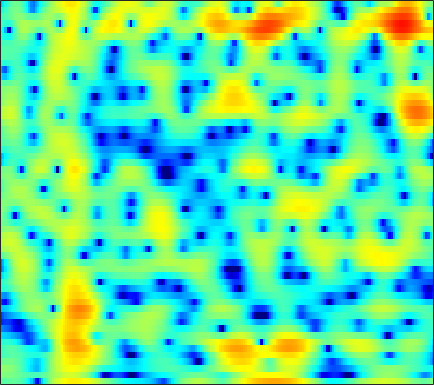

Values plotted in this chart, from the file beside it:
-1.825, -1.796, -1.691, -1.5712, -1.4905, -1.4259, -1.4426, -1.5224, -1.7509, -2.1569, -2.7955, -3.4516, -4.6514, -6.3393, -8.0721, -11.42, -16.628, -18.569, -12.801, -8.0799, -4.8188, -2.9383, -0.93233, 0.67361
0.0879, 0.04126, -0.0418, -0.1508, -0.2547, -0.4205, -0.6199, -0.7933, -1.053, -1.341, -1.648, -1.882, -2.182, -2.445, -2.599, -2.721, -2.723, -2.635, -2.384, -1.984, -1.459, -1.003, -0.3392, 0.3501
0.6421, 0.6611, 0.6238, 0.5046, 0.349, 0.05769, -0.3363, -0.7027, -1.304, -2.043, -2.936, -3.716, -4.911, -6.26, -7.308, -8.547, -9.129, -8.847, -7.607, -5.896, -4.13, -2.882, -1.357, 0.0009224
-1.324, -1.053, -0.8067, -0.6873, -0.6844, -0.7936, -1.022, -1.281, -1.746, -2.364, -3.125, -3.799, -4.823, -5.975, -6.872, -7.946, -8.511, -8.361, -7.38, -5.863, -4.188, -2.951, -1.392, 0.03591
-3.42, -2.926, -2.424, -2.086, -1.928, -1.846, -1.889, -1.993, -2.228, -2.557, -2.947, -3.256, -3.677, -4.065, -4.309, -4.538, -4.618, -4.561, -4.29, -3.795, -3.078, -2.406, -1.369, -0.223
-3.478, -2.931, -2.403, -2.084, -1.98, -2, -2.181, -2.419, -2.867, -3.417, -3.988, -4.413, -4.93, -5.38, -5.679, -6.088, -6.568, -7.034, -7.857, -8.833, -9.473, -9.051, -6.948, -4.05
-4.6, -4.21, -3.922, -3.89, -4.037, -4.453, -5.151, -5.871, -7.135, -8.733, -10.82, -12.75, -15.1, -15.23, -13.79, -11.57, -9.908, -9.084, -8.531, -8.459, -8.477, -8.085, -6.385, -3.675
-7.796, -7.83, -8.019, -8.352, -8.712, -9.324, -10.04, -10.63, -11.51, -12.48, -13.7, -14.54, -15.09, -14.54, -13.33, -11.31, -9.269, -7.84, -6.123, -4.588, -3.18, -2.164, -0.793, 0.6092
-11.51, -11.87, -12.47, -13.29, -14.06, -15.38, -16.92, -18.07, -18.82, -18.12, -16.35, -14.81, -12.85, -11.07, -9.8, -8.186, -6.624, -5.501, -4.08, -2.734, -1.465, -0.5581, 0.6074, 1.727
-16.06, -15.55, -15.1, -15.07, -15.37, -16.29, -17.87, -19.34, -20.38, -18.63, -15.54, -13.19, -10.59, -8.505, -7.161, -5.614, -4.256, -3.356, -2.294, -1.357, -0.5025, 0.1131, 0.928, 1.752
-15.38, -13.75, -12.18, -11.06, -10.43, -9.73, -9.064, -8.573, -7.891, -7.016, -5.967, -5.074, -3.933, -2.918, -2.215, -1.403, -0.751, -0.3908, -0.08176, 0.02524, -0.05156, -0.1912, -0.3922, -0.3986
-8.834, -8.883, -8.523, -7.801, -7.104, -6.049, -4.954, -4.106, -3.023, -2.018, -1.078, -0.4356, 0.2638, 0.8647, 1.243, 1.592, 1.734, 1.677, 1.374, 0.7428, -0.3585, -1.64, -4.373, -9.671
-14.02, -16.73, -17.45, -13.93, -11.22, -8.304, -6.051, -4.696, -3.18, -1.94, -0.9528, -0.379, 0.2147, 0.6635, 0.8772, 1.01, 0.9845, 0.8708, 0.6001, 0.2069, -0.2716, -0.6529, -1.092, -1.274
-9.939, -10.92, -11.02, -9.638, -8.193, -6.246, -4.494, -3.365, -2.123, -1.142, -0.4154, -0.01899, 0.3447, 0.5014, 0.4645, 0.2598, -0.08237, -0.396, -0.8555, -1.274, -1.518, -1.523, -1.25, -0.6815
-4.328, -4.232, -3.894, -3.291, -2.713, -1.866, -1.019, -0.407, 0.3044, 0.8478, 1.204, 1.347, 1.344, 1.052, 0.6636, -0.0924, -1.188, -2.256, -4.042, -6.169, -8.107, -8.497, -6.954, -4.468
-4.813, -4.066, -3.035, -2.041, -1.309, -0.3812, 0.4457, 0.9689, 1.545, 1.944, 2.145, 2.148, 1.921, 1.438, 0.9155, -0.06839, -1.418, -2.71, -4.84, -7.533, -10.34, -11.06, -8.987, -5.926
-8.392, -6.822, -4.894, -3.154, -1.999, -0.6569, 0.486, 1.183, 1.887, 2.355, 2.582, 2.575, 2.352, 1.939, 1.445, 0.5828, -0.4509, -1.311, -2.515, -3.607, -4.385, -4.656, -4.515, -3.812
-12.79, -10.35, -7.069, -4.205, -2.414, -0.4779, 1.008, 1.881, 2.747, 3.291, 3.542, 3.543, 3.34, 2.862, 2.306, 1.384, 0.2207, -0.8284, -2.47, -4.332, -6.368, -7.796, -8.759, -7.829
-12.12, -9.353, -5.784, -2.948, -1.26, 0.5379, 1.893, 2.65, 3.378, 3.797, 3.921, 3.861, 3.545, 2.942, 2.37, 1.365, 0.07227, -1.087, -2.955, -5.349, -8.458, -11.4, -14.69, -12.19
-2.216, -1.652, -0.7279, 0.2829, 1.003, 1.835, 2.511, 2.874, 3.157, 3.232, 3.104, 2.867, 2.357, 1.712, 1.124, 0.1409, -0.9834, -1.899, -3.208, -4.531, -5.669, -6.3, -6.632, -6.265
1.307, 1.637, 2.083, 2.493, 2.762, 3.026, 3.133, 3.117, 2.945, 2.592, 2.087, 1.596, 0.8616, 0.02435, -0.7032, -1.668, -2.727, -3.615, -4.929, -6.382, -7.963, -9.002, -9.619, -8.861
2.456, 2.845, 3.272, 3.554, 3.658, 3.647, 3.426, 3.122, 2.522, 1.665, 0.552, -0.3989, -1.755, -3.14, -3.979, -4.7, -5.228, -5.633, -6.399, -7.837, -10.35, -13.46, -19.43, -14.51
1.514, 2.135, 2.697, 2.991, 3.04, 2.903, 2.538, 2.082, 1.205, -0.04493, -1.792, -3.575, -6.957, -12.1, -17.24, -14.58, -9.725, -7.561, -5.885, -5.026, -4.59, -4.356, -3.871, -2.984
-0.2366, 0.3048, 0.689, 0.7741, 0.6987, 0.4337, 0.05128, -0.3054, -0.8967, -1.64, -2.63, -3.567, -5.016, -6.528, -7.107, -6.746, -5.466, -4.345, -3.025, -1.935, -1.086, -0.5485, 0.1003, 0.7015
-0.6965, -0.7932, -1.208, -1.928, -2.589, -3.528, -4.2, -4.331, -4.048, -3.475, -2.924, -2.579, -2.21, -1.909, -1.574, -1.189, -0.6516, -0.2362, 0.3175, 0.8343, 1.25, 1.507, 1.77, 1.946
0.018, -0.5958, -1.809, -3.712, -5.821, -10.24, -19.53, -18.14, -9.71, -5.576, -3.05, -1.714, -0.4245, 0.5339, 1.067, 1.619, 2.07, 2.332, 2.602, 2.754, 2.8, 2.75, 2.551, 2.198
0.5835, 0.1565, -0.6413, -1.71, -2.694, -3.968, -4.778, -4.678, -3.654, -2.188, -0.7872, 0.0941, 1.032, 1.744, 2.09, 2.477, 2.679, 2.761, 2.774, 2.685, 2.498, 2.269, 1.817, 1.127
-0.02959, 0.03598, 0.03468, -0.01801, -0.07542, -0.139, -0.09455, 0.02157, 0.3026, 0.6494, 1.022, 1.266, 1.512, 1.604, 1.611, 1.485, 1.246, 1.02, 0.6941, 0.4103, 0.1675, 0.01716, -0.1881, -0.4825
-1.489, -0.8254, -0.0738, 0.5134, 0.8783, 1.232, 1.513, 1.676, 1.841, 1.93, 1.928, 1.849, 1.621, 1.19, 0.7785, -0.06899, -1.103, -2.023, -3.258, -4.163, -4.343, -3.954, -3.08, -2.161
-3.296, -1.9, -0.4954, 0.4914, 1.038, 1.563, 1.902, 2.061, 2.158, 2.165, 2.048, 1.875, 1.481, 0.8793, 0.1793, -1.09, -2.979, -5.007, -9.231, -18.58, -18.79, -11.06, -6.283, -3.48
-2.621, -1.575, -0.5188, 0.2253, 0.5734, 0.8582, 0.9421, 0.9172, 0.8303, 0.7326, 0.6757, 0.6464, 0.5771, 0.3896, 0.09496, -0.4779, -1.421, -2.29, -3.567, -4.525, -4.667, -4.174, -3.11, -1.995
-0.4807, -0.1903, 0.1245, 0.2624, 0.2159, -0.1389, -0.8055, -1.492, -2.47, -3.157, -3.003, -2.362, -1.206, -0.1787, 0.4757, 0.9614, 1.198, 1.192, 1.043, 0.7752, 0.4718, 0.1989, -0.2385, -0.7919
-0.9509, -0.7403, -0.4149, -0.2851, -0.3921, -1.038, -2.376, -4.094, -8.067, -18.25, -15.11, -7.983, -3.226, -0.4506, 1.014, 2.266, 3.113, 3.46, 3.653, 3.523, 3.096, 2.519, 1.31, -0.6652
-9.316, -7.089, -4.898, -3.532, -2.978, -2.725, -2.981, -3.416, -4.117, -4.539, -4.176, -3.392, -2.01, -0.6186, 0.2751, 1.261, 1.996, 2.395, 2.718, 2.813, 2.65, 2.37, 1.756, 0.9061
-9.987, -8.228, -6.2, -4.74, -3.985, -3.312, -2.958, -2.822, -2.741, -2.642, -2.475, -2.268, -1.91, -1.453, -1.11, -0.557, -0.05643, 0.3268, 0.7836, 1.175, 1.459, 1.606, 1.722, 1.776
-4.524, -4.218, -3.662, -3.108, -2.726, -2.367, -2.156, -2.105, -2.159, -2.335, -2.596, -2.817, -3.106, -3.322, -3.338, -3.139, -2.625, -2.089, -1.247, -0.3886, 0.4248, 0.9602, 1.579, 2.086
-2.421, -2.105, -1.682, -1.304, -1.098, -0.9453, -0.9655, -1.113, -1.496, -2.144, -3.069, -3.988, -5.522, -7.385, -8.708, -9.491, -8.063, -6.323, -4.019, -2.085, -0.5188, 0.4375, 1.466, 2.264
-2.435, -1.645, -0.8004, -0.1953, 0.08248, 0.2521, 0.1608, -0.07507, -0.6353, -1.494, -2.724, -3.943, -6.154, -9.33, -12.75, -16.24, -11.77, -8.288, -4.882, -2.448, -0.6614, 0.3785, 1.449, 2.235
-2.706, -1.433, -0.2118, 0.5699, 0.9376, 1.132, 1.034, 0.7826, 0.2239, -0.5396, -1.479, -2.258, -3.307, -4.242, -4.654, -4.778, -4.178, -3.406, -2.182, -0.9658, 0.06754, 0.6991, 1.325, 1.715
-0.3997, 0.4789, 1.391, 1.972, 2.223, 2.258, 2, 1.618, 0.8723, -0.08145, -1.143, -1.932, -2.764, -3.185, -3.148, -2.758, -2.037, -1.376, -0.5079, 0.2653, 0.8273, 1.082, 1.157, 0.9048
1.964, 2.569, 3.204, 3.598, 3.682, 3.525, 3.007, 2.366, 1.15, -0.5758, -2.863, -4.969, -7.956, -9.011, -7.672, -4.941, -2.722, -1.347, 0.02983, 0.9725, 1.518, 1.629, 1.358, 0.5207
1.412, 2.205, 2.981, 3.429, 3.525, 3.36, 2.81, 2.123, 0.8218, -1.018, -3.518, -5.925, -9.612, -11.08, -9.256, -5.949, -3.463, -1.999, -0.4937, 0.5656, 1.245, 1.485, 1.426, 0.9012
-0.4771, 0.5641, 1.52, 2.056, 2.244, 2.169, 1.778, 1.283, 0.3548, -0.8134, -2.157, -3.177, -4.342, -5.021, -5.162, -4.729, -3.868, -3.083, -1.915, -0.8, 0.113, 0.652, 1.121, 1.301
-0.4294, 0.2652, 0.9446, 1.35, 1.483, 1.429, 1.124, 0.7401, -0.001829, -0.9738, -2.183, -3.223, -4.793, -6.49, -7.615, -8.621, -7.95, -6.648, -4.529, -2.536, -0.9092, 0.07219, 1.078, 1.774
-0.01496, 0.1888, 0.4341, 0.6206, 0.6753, 0.6628, 0.4726, 0.1889, -0.3858, -1.244, -2.419, -3.587, -5.647, -8.661, -12.19, -20.46, -16.51, -10.83, -6.252, -3.231, -1.044, 0.1953, 1.461, 2.351
-1.529, -1.754, -1.825, -1.64, -1.391, -1.064, -0.8536, -0.836, -1.014, -1.463, -2.156, -2.818, -3.843, -4.902, -5.562, -5.99, -5.475, -4.559, -2.979, -1.331, 0.1808, 1.156, 2.216, 2.983
-6.616, -8.227, -8.558, -6.838, -5.301, -3.691, -2.615, -2.123, -1.856, -1.927, -2.279, -2.638, -3.157, -3.573, -3.684, -3.555, -3.004, -2.307, -1.186, 0.03392, 1.228, 2.046, 2.96, 3.639
-9.146, -12.7, -13.35, -9.195, -6.765, -4.602, -3.337, -2.817, -2.594, -2.82, -3.46, -4.197, -5.412, -6.647, -7.27, -6.99, -5.646, -4.241, -2.298, -0.5142, 1.019, 2.001, 3.076, 3.876
-3.409, -3.943, -4.204, -3.995, -3.649, -3.165, -2.844, -2.806, -3.04, -3.692, -4.851, -6.153, -8.74, -13.22, -20.23, -21.92, -11.72, -7.944, -4.527, -2.035, -0.1421, 1.019, 2.278, 3.237
-1.909, -2.088, -2.233, -2.299, -2.305, -2.331, -2.412, -2.561, -2.923, -3.536, -4.397, -5.196, -6.447, -7.674, -8.241, -8.135, -7.063, -5.889, -4.162, -2.493, -0.974, 0.04143, 1.24, 2.25
-2.163, -2.153, -2.142, -2.101, -2.076, -2.055, -2.082, -2.133, -2.308, -2.605, -3.032, -3.428, -4.013, -4.567, -4.912, -5.085, -4.95, -4.65, -3.906, -2.903, -1.708, -0.7896, 0.3982, 1.483
-3.012, -2.902, -2.813, -2.693, -2.548, -2.249, -1.916, -1.691, -1.475, -1.401, -1.551, -1.828, -2.367, -3.139, -3.887, -5.086, -6.193, -6.692, -6.484, -5.142, -3.294, -1.894, -0.2432, 1.115
-3.917, -4.28, -4.971, -5.464, -5.23, -4.141, -2.656, -1.649, -0.5807, 0.0599, 0.2962, 0.2082, -0.3068, -1.332, -2.493, -4.874, -9.077, -15.45, -20.8, -9.061, -4.28, -2.022, 0.0456, 1.437
-3.988, -5.488, -9.287, -19.47, -21.06, -8.686, -3.894, -1.655, 0.2836, 1.449, 2.044, 2.192, 1.984, 1.398, 0.7236, -0.3337, -1.455, -2.076, -2.165, -1.31, -0.1214, 0.7019, 1.45, 1.708
-2.581, -3.144, -3.932, -4.363, -4.105, -2.959, -1.386, -0.3262, 0.79, 1.562, 1.952, 2.016, 1.918, 1.669, 1.44, 1.108, 0.9414, 0.9677, 1.106, 1.409, 1.696, 1.806, 1.671, 0.9757
-2.877, -2.615, -2.211, -1.751, -1.37, -0.8061, -0.2665, 0.06771, 0.3525, 0.349, 0.0785, -0.2998, -0.9227, -1.563, -1.892, -2.025, -1.738, -1.306, -0.5508, 0.1767, 0.8129, 1.145, 1.368, 1.295
-5.561, -4.464, -3.204, -2.17, -1.536, -0.8771, -0.5084, -0.3995, -0.5452, -1.105, -2.123, -3.23, -5.391, -8.42, -11.04, -11.76, -8.829, -6.585, -4.138, -2.34, -0.9721, -0.1348, 0.7739, 1.527
-8.751, -6.738, -4.676, -3.116, -2.212, -1.385, -0.8989, -0.785, -0.9755, -1.558, -2.645, -3.843, -6.06, -9.046, -11.4, -12.38, -10.1, -8.155, -6.013, -4.361, -2.963, -1.968, -0.6769, 0.5809
